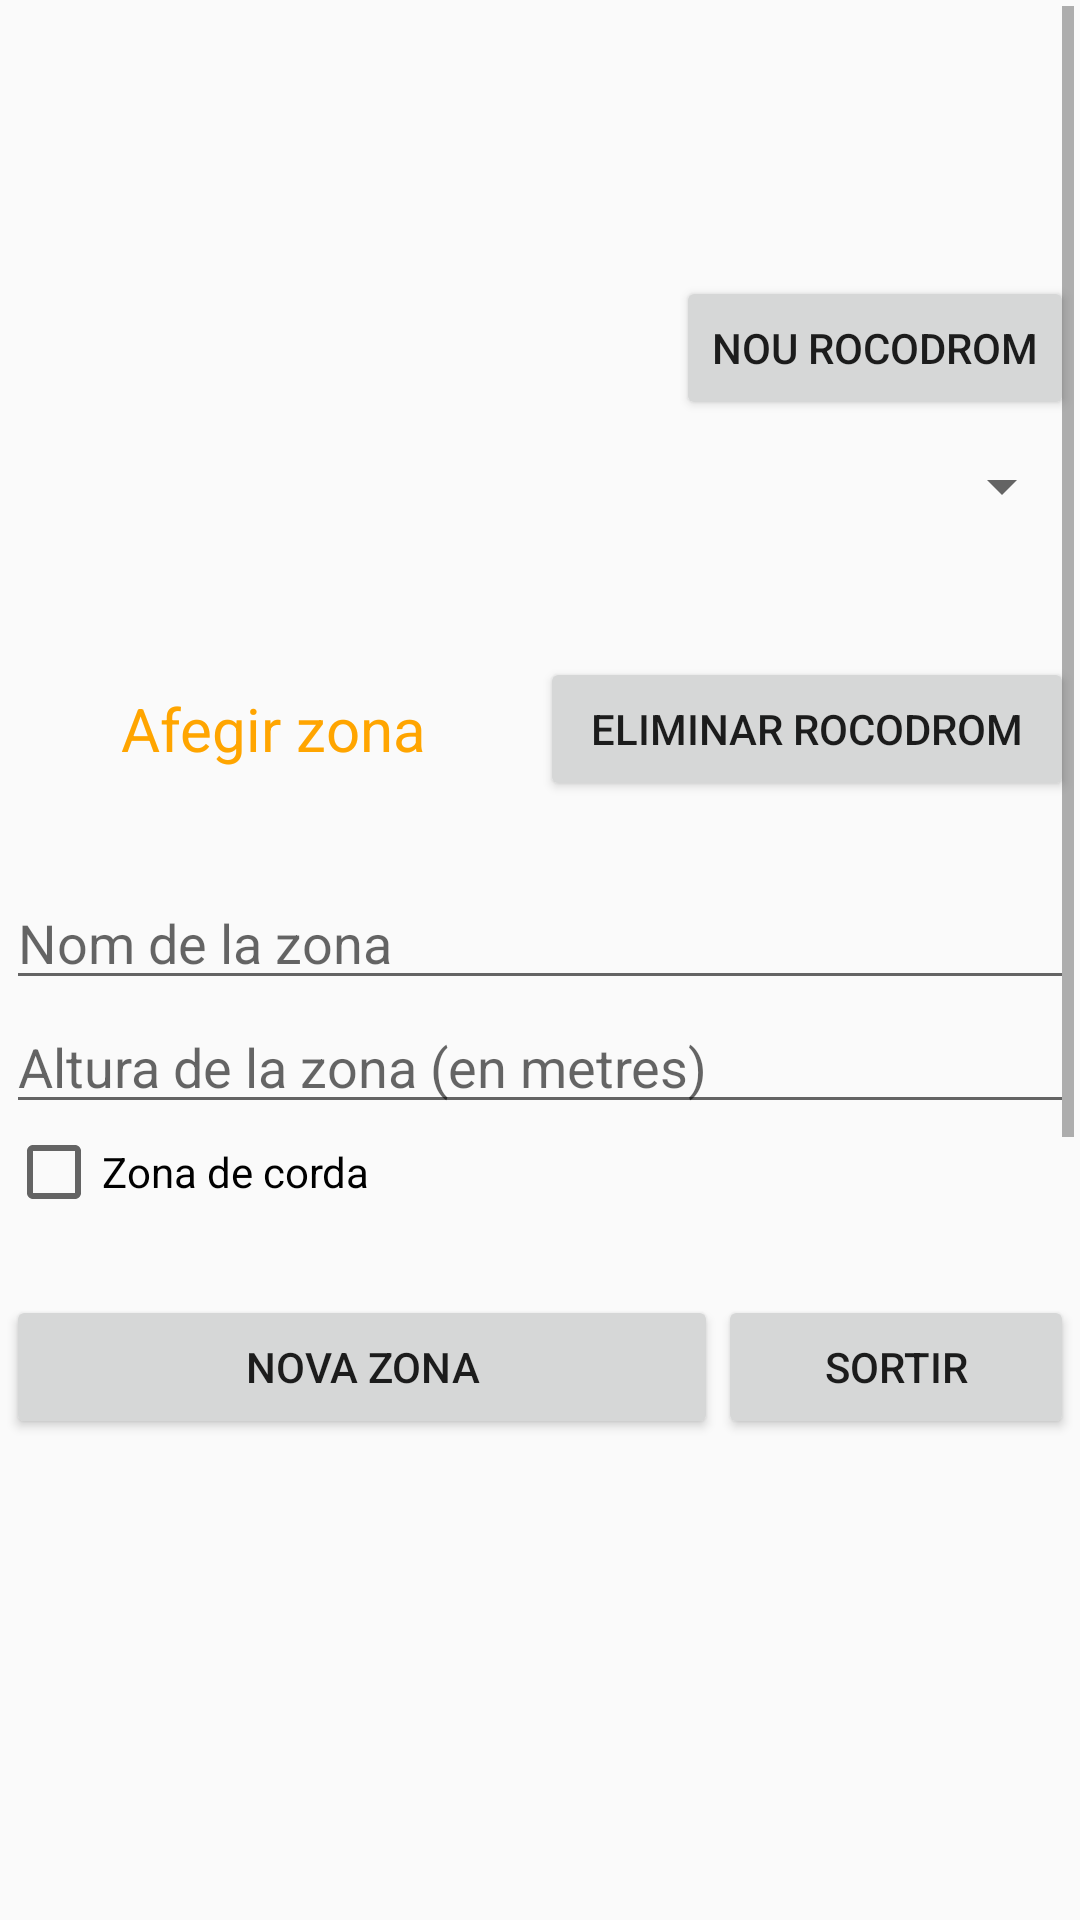

Write the Android layout XML for this screen, with the resource values it uses.
<!-- AndroidManifest.xml: application theme Theme.AppCompat.DayNight.DarkActionBar -->
<!-- res/layout/activity_rocodroms.xml -->
<?xml version="1.0" encoding="utf-8"?>
<ScrollView xmlns:android="http://schemas.android.com/apk/res/android"
    xmlns:tools="http://schemas.android.com/tools"
    android:layout_width="match_parent"
    android:layout_height="match_parent"
    android:orientation="vertical"
    android:padding="2dp">

    <LinearLayout
        android:layout_width="match_parent"
        android:layout_height="wrap_content"
        android:orientation="vertical"
        android:layout_marginTop="90dp">

        <LinearLayout
            android:layout_width="match_parent"
            android:layout_height="match_parent"
            android:orientation="vertical">

            <Button
                android:id="@+id/buttonAddRocodrom"
                android:layout_width="wrap_content"
                android:layout_height="wrap_content"
                android:layout_gravity="end"
                android:text="nou rocodrom"/>

            <Spinner
                android:id="@+id/spinner_rocodroms"
                android:layout_width="match_parent"
                android:layout_height="wrap_content"
                android:layout_marginTop="10dp"
                tools:ignore="TouchTargetSizeCheck" />
        </LinearLayout>

        <GridLayout
            android:id="@+id/zonesGrid"
            android:layout_width="match_parent"
            android:layout_height="wrap_content"
            android:padding="10dp"
            android:columnCount="4"
            android:gravity="center">

        </GridLayout>


        <LinearLayout
            android:id="@+id/zonesLayout"
            android:layout_width="match_parent"
            android:layout_height="wrap_content"
            android:orientation="horizontal"
            android:layout_marginTop="25dp">

            <TextView
                android:layout_width="0dp"
                android:layout_height="match_parent"
                android:layout_weight="1"
                android:text="Afegir zona"
                android:textColor="@color/orange"
                android:textSize="20sp"
                android:gravity="center" />

            <Button
                android:id="@+id/btnEliminarRoco"
                android:layout_width="0dp"
                android:layout_height="wrap_content"
                android:layout_gravity="end"
                android:layout_weight="1"
                android:text="Eliminar Rocodrom"
                tools:ignore="SpeakableTextPresentCheck,TouchTargetSizeCheck" />

        </LinearLayout>


        <LinearLayout
            android:id="@+id/editZones"
            android:layout_width="match_parent"
            android:layout_height="wrap_content"
            android:orientation="vertical"
            android:layout_marginTop="25dp">

            <EditText
                android:id="@+id/editTextZoneName"
                android:layout_width="match_parent"
                android:layout_height="wrap_content"
                android:hint="Nom de la zona"
                tools:ignore="TouchTargetSizeCheck" />

            <EditText
                android:id="@+id/editTextZoneHeight"
                android:layout_width="match_parent"
                android:layout_height="wrap_content"
                android:hint="Altura de la zona (en metres)"
                android:inputType="numberDecimal"
                tools:ignore="TouchTargetSizeCheck" />

            <CheckBox
                android:id="@+id/checkBoxEsCord"
                android:layout_width="wrap_content"
                android:layout_height="wrap_content"
                android:text="Zona de corda"
                tools:ignore="TouchTargetSizeCheck" />

            <LinearLayout
                android:layout_width="match_parent"
                android:layout_height="wrap_content"
                android:orientation="horizontal"
                android:layout_marginTop="25dp">

                <Button
                    android:id="@+id/btnAfegirZona"
                    android:layout_width="0dp"
                    android:layout_height="match_parent"
                    android:layout_weight="2"
                    android:text="Nova zona"
                    tools:ignore="SpeakableTextPresentCheck" />
                <Button
                    android:id="@+id/btnModificarZona"
                    android:layout_width="0dp"
                    android:layout_height="match_parent"
                    android:layout_weight="2"
                    android:text="Modificar zona"
                    android:visibility="gone"
                    tools:ignore="SpeakableTextPresentCheck" />

                <Button
                    android:id="@+id/btnCancelar"
                    android:layout_width="0dp"
                    android:layout_height="match_parent"
                    android:layout_weight="1"
                    android:text="Sortir" />

            </LinearLayout>
        </LinearLayout>

        <LinearLayout
            android:layout_width="match_parent"
            android:layout_height="600dp"
            android:orientation="horizontal"/>

    </LinearLayout>

</ScrollView>
<!-- resources referenced by this layout -->
<resources>
  <color name="orange">#FFFFA500</color>
</resources>
